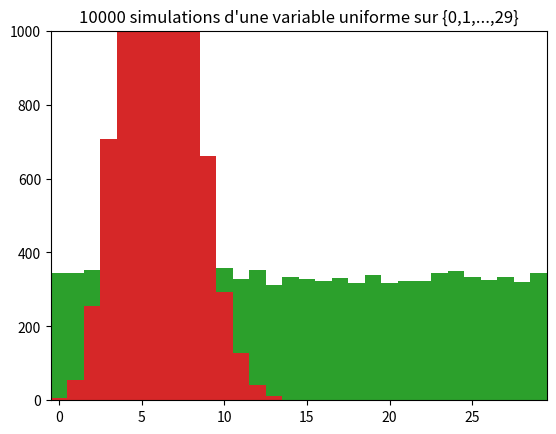

Generate this figure with matplotlib: (Note: this script raises an exception after producing the figure.)
# On inclut la bibliotheque permettant de manipuler de l'aleatoire.
from random import random

# On inclut la bibliotheque graphique
from matplotlib.pyplot import hist, show, plot, title, axis

def unif(a,b):
    """ Simule une variable aleatoire uniforme sur [a,b]."""
    return a+(b-a)*random()

def unif(N):
    """Renvoie une variable uniforme sur l'ensemble {0,1,...,N-1}"""
    return int(N*random())

def bernoulli(p):
        """Renvoie une la valeur 0 avec probabilite 1-p, et la valeur 1 avec probabilite p. 
        Il s'agit d'une variable de Bernoulli de parametre p."""
        if random()<p:
            return 1
        else:
            return 0

def binomiale(n,p):
        """Renvoie une realisation d'une variable aleatoire de loi binomiale de parametres n et p."""
        return sum( [bernoulli(p) for i in range(n)] )
        
def simu_X():
        """Simule une variable aleatoire a valeurs dans {0,1,2,3}, avec le probabilites suivantes :
        p_0 = 1/2   ;   p_1 = 1/4   ;   p2 = 1/6   ;   p3 = 1/12"""
        U = random()
        if U<1./2:
            return 0
        elif U<1./2 + 1./4:
            return 1
        elif U<1./2 + 1./4 + 1./6:
            return 2
        else:
            return 3
        
def loi_discrete(pi):
    """Renvoie une simulation de la loi (p_0,...,p_N).
    L'argument a fournir a la fonction est le vecteur (p_0,...,p_{N-1}) (la valeur de p_N est calculee).
    Ce vecteur doit etre positif, et la somme de ses coefficients inferieure a 1."""
    if min(pi)<0 or sum(pi)>1:
        print("pi n'est pas une probabilite")
        return
    x = random()
    somme = 0
    for i in range(len(pi)):
        somme += pi[i]
        if x<somme:
            return i
    return len(pi)

if __name__ == "__main__":
    
    ##### Uniforme #####
    
    n = 30
    hist([unif(n) for k in range(100)], bins=30, range=(-0.5,29.5))
    title("100 simulations d'une variable uniforme sur {0,1,...,29}")
    axis([-0.5,29.5,0,10])
    show()

    hist([unif(n) for k in range(1000)], bins=30, range=(-0.5,29.5))
    title("1000 simulations d'une variable uniforme sur {0,1,...,29}")
    axis([-0.5,29.5,0,100])
    show()

    hist([unif(n) for k in range(10000)], bins=30, range=(-0.5,29.5))
    title("10000 simulations d'une variable uniforme sur {0,1,...,29}")
    axis([-0.5,29.5,0,1000])
    show()

    ##### Bernoulli #####

    p = 0.3
    print("Dix variables de Bernoulli de parametre %f" % p)
    for i in range(10):
        print(bernoulli(p))
    print


    ##### Binomiale #####

    n = 20
    p = 0.3
    nb_simus = 10000
    hist([binomiale(n,p) for i in range(nb_simus)], normed=True, bins=21, range=(-0.5,20.5))
    p_theorique = [1] * (n+1)
    for k in range(n+1):
        p_theorique[k] *= (p ** k) * ((1-p)**(n-k))
        fact = 1
        for q in range(k):
            fact *=  (n-q) / (q+1.)
        p_theorique[k] *= fact
    plot(p_theorique, 'or')
    axis([-0.5,20.5,0,0.2])
    title("Histogramme de %d simulations d'une\nbinomiale(%d, %.2f) et valeur theorique" % (nb_simus,n,p))
    show()



    ##### Convergence par LFGN #####

    p = 0.4
    n = 1000
    X_n = [bernoulli(p) for i in range(n)]
    Y_n = [sum(X_n[:i])/float(i) for i in range(1,n+1)]
    plot(Y_n)
    plot([0,n],[p, p], '--k')
    axis([0,n,0,1])
    title("Convergence de 1/n \sum X_i vers p, pour\ndes Bernoulli(%.2f), avec n=%d" % (p,n))
    show()



    ##### Loi arbitraire #####


    hist([simu_X() for k in range(1000)], bins=4, range=(-0.5,3.5), normed=True)
    plot([0,1,2,3], [1./2, 1./4, 1./6, 1./12], 'ro')
    axis([-0.5,3.5,0,0.6])
    title("Histogramme de 1000 realisations de la loi (1/2,1/4,1/6,1/12)")
    show()